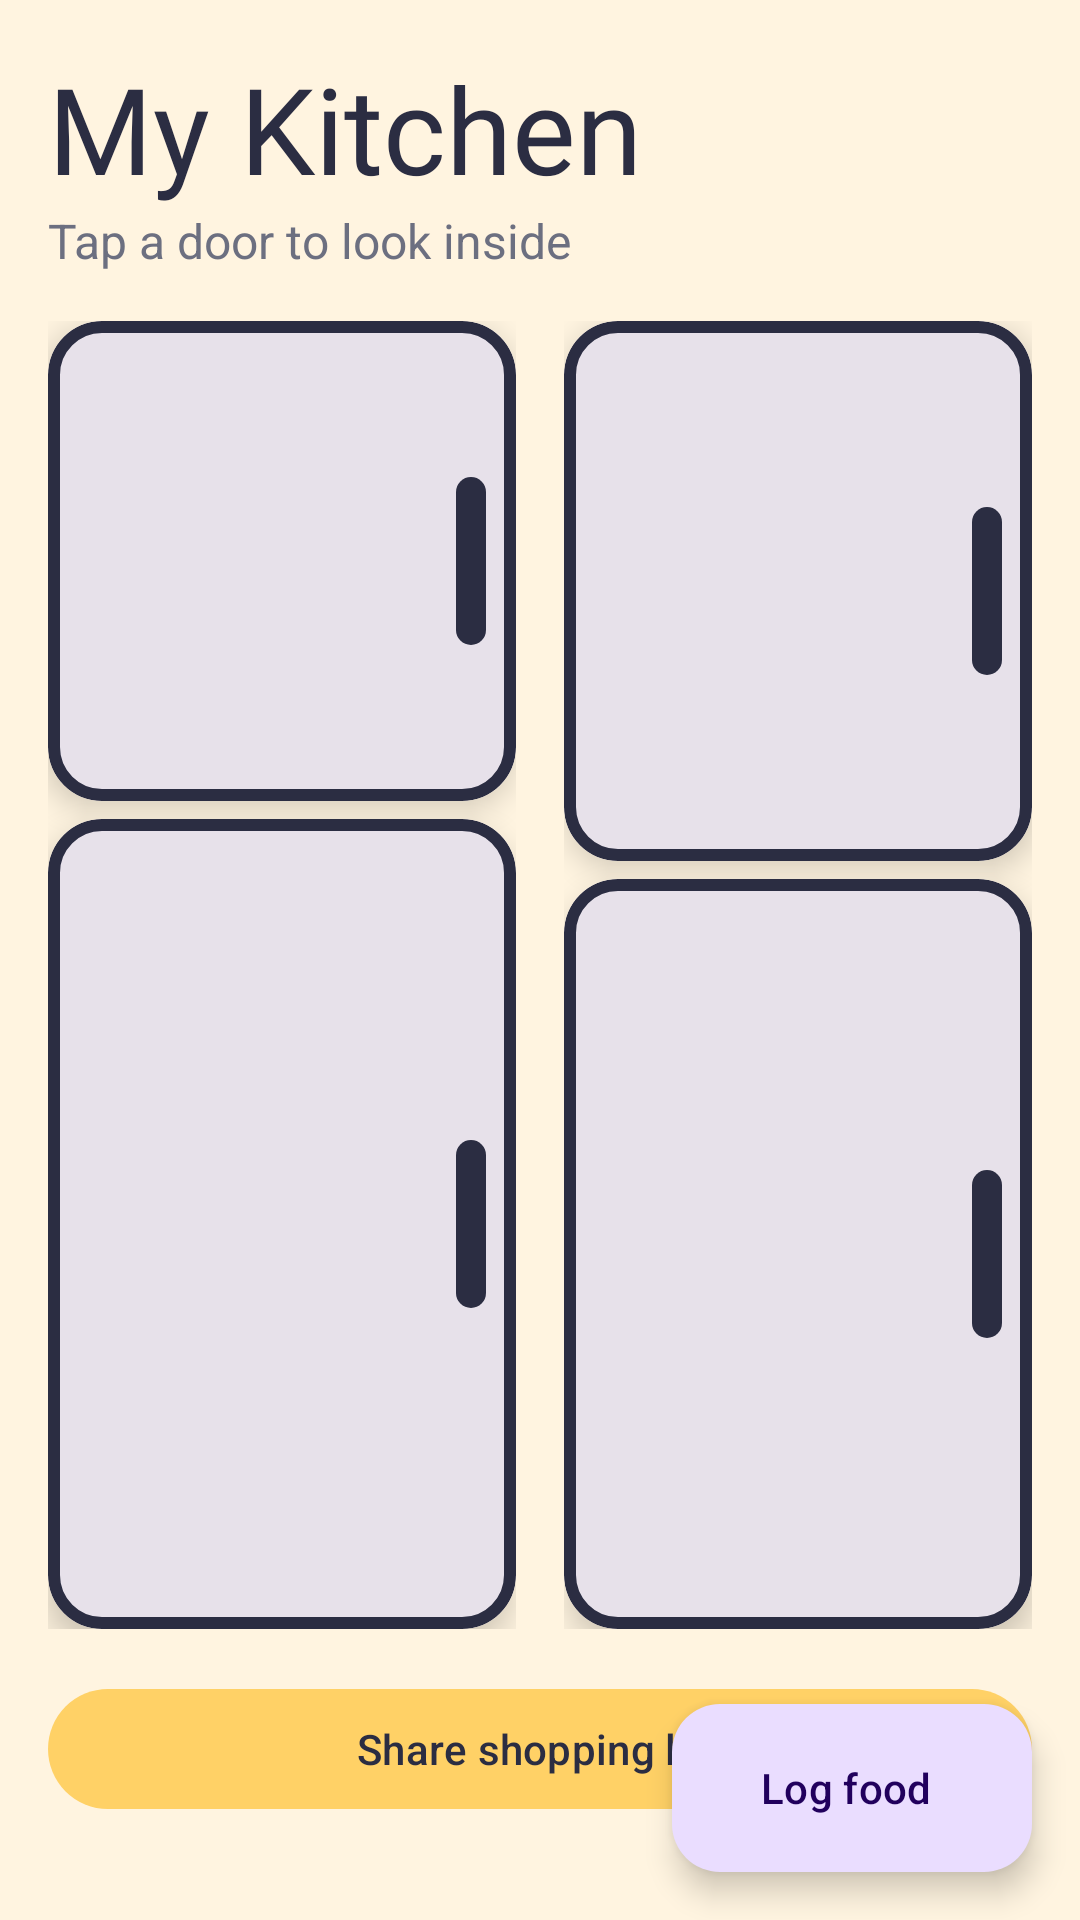

Layout XML and referenced resources for this Android screen:
<!-- AndroidManifest.xml: application theme Theme.PantryPal -->
<!-- res/layout/activity_main.xml -->
<?xml version="1.0" encoding="utf-8"?>
<androidx.coordinatorlayout.widget.CoordinatorLayout
    xmlns:android="http://schemas.android.com/apk/res/android"
    xmlns:app="http://schemas.android.com/apk/res-auto"
    android:id="@+id/main"
    android:layout_width="match_parent"
    android:layout_height="match_parent"
    android:background="@color/kitchen_wall">

    <androidx.core.widget.NestedScrollView
        android:layout_width="match_parent"
        android:layout_height="match_parent">

        <LinearLayout
            android:layout_width="match_parent"
            android:layout_height="wrap_content"
            android:orientation="vertical"
            android:paddingStart="16dp"
            android:paddingTop="16dp"
            android:paddingEnd="16dp"
            android:paddingBottom="96dp">

            <TextView
                android:layout_width="wrap_content"
                android:layout_height="wrap_content"
                android:fontFamily="@font/game_font"
                android:text="My Kitchen"
                android:textColor="@color/ink"
                android:textSize="40sp" />

            <TextView
                android:layout_width="wrap_content"
                android:layout_height="wrap_content"
                android:text="Tap a door to look inside"
                android:textColor="@color/ink_soft"
                android:textSize="16sp" />

            <TextView
                android:id="@+id/text_low_stock"
                android:layout_width="match_parent"
                android:layout_height="wrap_content"
                android:layout_marginTop="12dp"
                android:background="@drawable/bg_banner"
                android:padding="12dp"
                android:textColor="@color/danger"
                android:textStyle="bold"
                android:visibility="gone" />

            
            <LinearLayout
                android:layout_width="match_parent"
                android:layout_height="wrap_content"
                android:layout_marginTop="16dp"
                android:orientation="horizontal">

                
                <LinearLayout
                    android:layout_width="0dp"
                    android:layout_height="wrap_content"
                    android:layout_weight="1"
                    android:layout_marginEnd="8dp"
                    android:orientation="vertical">

                    <include
                        android:id="@+id/tile_freezer"
                        layout="@layout/item_storage_tile"
                        android:layout_width="match_parent"
                        android:layout_height="160dp" />

                    <include
                        android:id="@+id/tile_fridge"
                        layout="@layout/item_storage_tile"
                        android:layout_width="match_parent"
                        android:layout_height="270dp"
                        android:layout_marginTop="6dp" />
                </LinearLayout>

                
                <LinearLayout
                    android:layout_width="0dp"
                    android:layout_height="wrap_content"
                    android:layout_weight="1"
                    android:layout_marginStart="8dp"
                    android:orientation="vertical">

                    <include
                        android:id="@+id/tile_cabinet"
                        layout="@layout/item_storage_tile"
                        android:layout_width="match_parent"
                        android:layout_height="180dp" />

                    <include
                        android:id="@+id/tile_pantry"
                        layout="@layout/item_storage_tile"
                        android:layout_width="match_parent"
                        android:layout_height="250dp"
                        android:layout_marginTop="6dp" />
                </LinearLayout>
            </LinearLayout>

            <com.google.android.material.button.MaterialButton
                android:id="@+id/button_share_list"
                style="@style/Widget.Material3.Button.TonalButton"
                android:layout_width="match_parent"
                android:layout_height="wrap_content"
                android:layout_marginTop="16dp"
                android:text="Share shopping list" />
        </LinearLayout>
    </androidx.core.widget.NestedScrollView>

    <com.google.android.material.floatingactionbutton.ExtendedFloatingActionButton
        android:id="@+id/fab_add"
        android:layout_width="wrap_content"
        android:layout_height="wrap_content"
        android:layout_gravity="bottom|end"
        android:layout_margin="16dp"
        android:text="Log food"
        app:icon="@drawable/ic_add" />
</androidx.coordinatorlayout.widget.CoordinatorLayout>
<!-- res/layout/item_storage_tile.xml (included above) -->
<?xml version="1.0" encoding="utf-8"?>
<com.google.android.material.card.MaterialCardView
    xmlns:android="http://schemas.android.com/apk/res/android"
    xmlns:app="http://schemas.android.com/apk/res-auto"
    android:layout_width="match_parent"
    android:layout_height="200dp"
    android:clickable="true"
    android:focusable="true"
    app:cardCornerRadius="18dp"
    app:cardElevation="6dp"
    app:strokeColor="@color/ink"
    app:strokeWidth="4dp">

    <FrameLayout
        android:layout_width="match_parent"
        android:layout_height="match_parent">

        <LinearLayout
            android:layout_width="match_parent"
            android:layout_height="match_parent"
            android:gravity="center"
            android:orientation="vertical"
            android:padding="12dp">

            <ImageView
                android:id="@+id/tile_icon"
                android:layout_width="48dp"
                android:layout_height="48dp"
                android:importantForAccessibility="no"
                app:tint="@color/ink" />

            <TextView
                android:id="@+id/tile_label"
                android:layout_width="wrap_content"
                android:layout_height="wrap_content"
                android:layout_marginTop="6dp"
                android:fontFamily="@font/game_font"
                android:textColor="@color/ink"
                android:textSize="22sp" />

            <TextView
                android:id="@+id/tile_count"
                android:layout_width="wrap_content"
                android:layout_height="wrap_content"
                android:textColor="@color/ink"
                android:textSize="14sp" />
        </LinearLayout>

        <View
            android:id="@+id/tile_handle"
            android:layout_width="10dp"
            android:layout_height="56dp"
            android:layout_gravity="end|center_vertical"
            android:layout_marginEnd="10dp"
            android:background="@drawable/bg_handle" />
    </FrameLayout>
</com.google.android.material.card.MaterialCardView>
<!-- resources referenced by this layout -->
<resources>
  <color name="danger">#D62828</color>
  <color name="ink">#2B2D42</color>
  <color name="ink_soft">#6C6F80</color>
  <color name="kitchen_wall">#FFF4E0</color>
  <!-- drawable bg_banner (drawable) -->
  <?xml version="1.0" encoding="utf-8"?>
  <shape xmlns:android="http://schemas.android.com/apk/res/android"
      android:shape="rectangle">
      <solid android:color="@color/banner_bg" />
      <stroke android:width="2dp" android:color="@color/danger" />
      <corners android:radius="12dp" />
  </shape>
  <!-- drawable bg_handle (drawable) -->
  <?xml version="1.0" encoding="utf-8"?>
  <shape xmlns:android="http://schemas.android.com/apk/res/android"
      android:shape="rectangle">
      <solid android:color="@color/ink" />
      <corners android:radius="8dp" />
  </shape>
  <style name="Theme.PantryPal" parent="Base.Theme.PantryPal" />
  <color name="banner_bg">#FFE3E3</color>
  <style name="Base.Theme.PantryPal" parent="Theme.Material3.Light.NoActionBar">
          <item name="colorPrimary">@color/ink</item>
          <item name="colorOnPrimary">@android:color/white</item>
          <item name="colorSecondaryContainer">@color/pantry</item>
          <item name="colorOnSecondaryContainer">@color/ink</item>
          <item name="android:windowBackground">@color/kitchen_wall</item>
      </style>
  <color name="pantry">#FFD166</color>
</resources>
